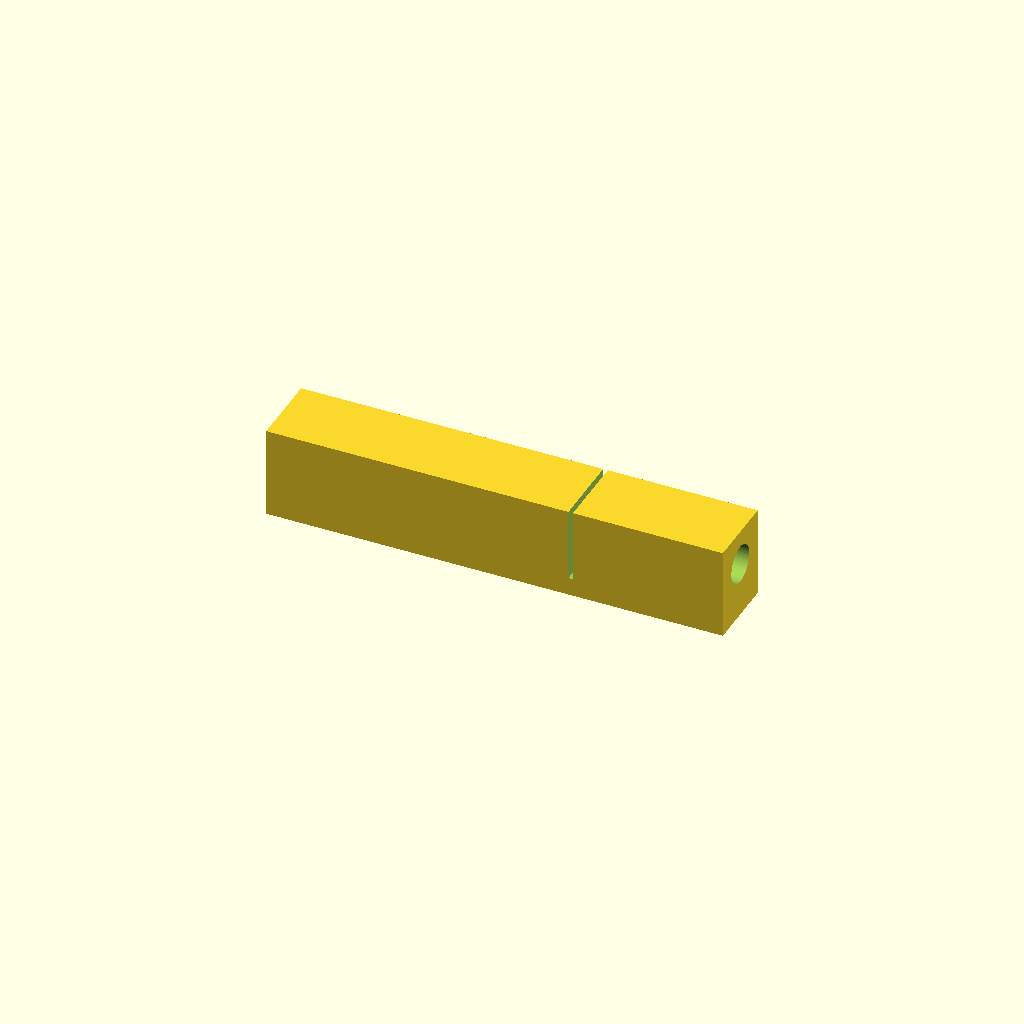
Cell 1: rendered with the file's own defaults.
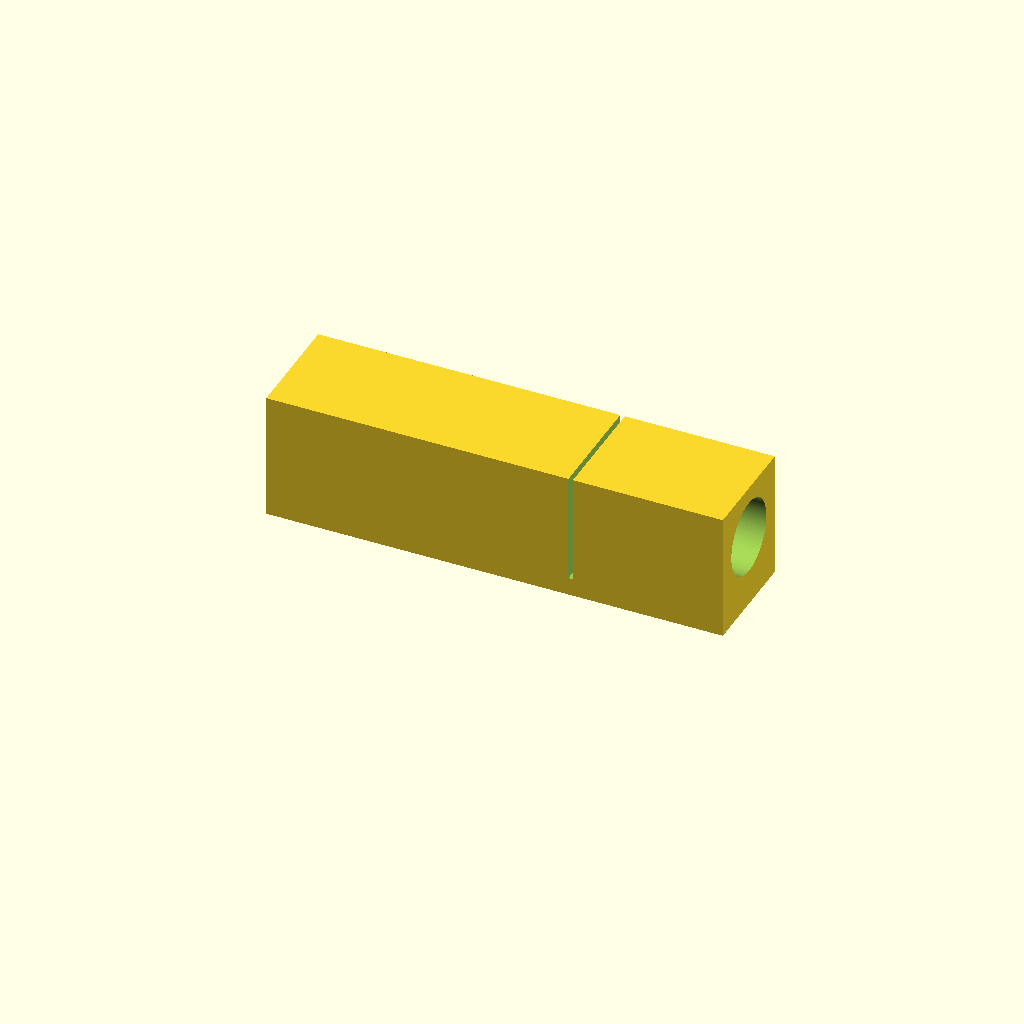
Cell 2 — d set to 8, the other parameters unchanged.
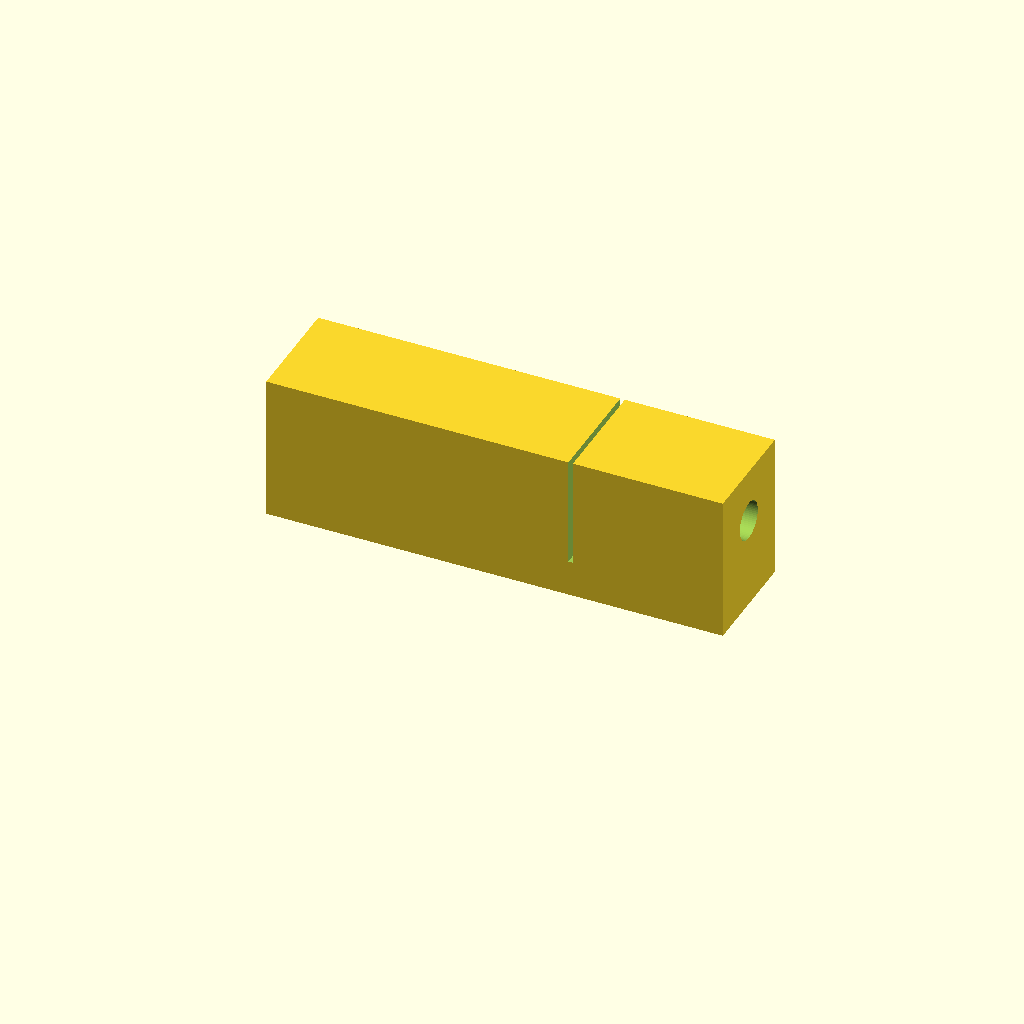
Cell 3 — t set to 4, the other parameters unchanged.
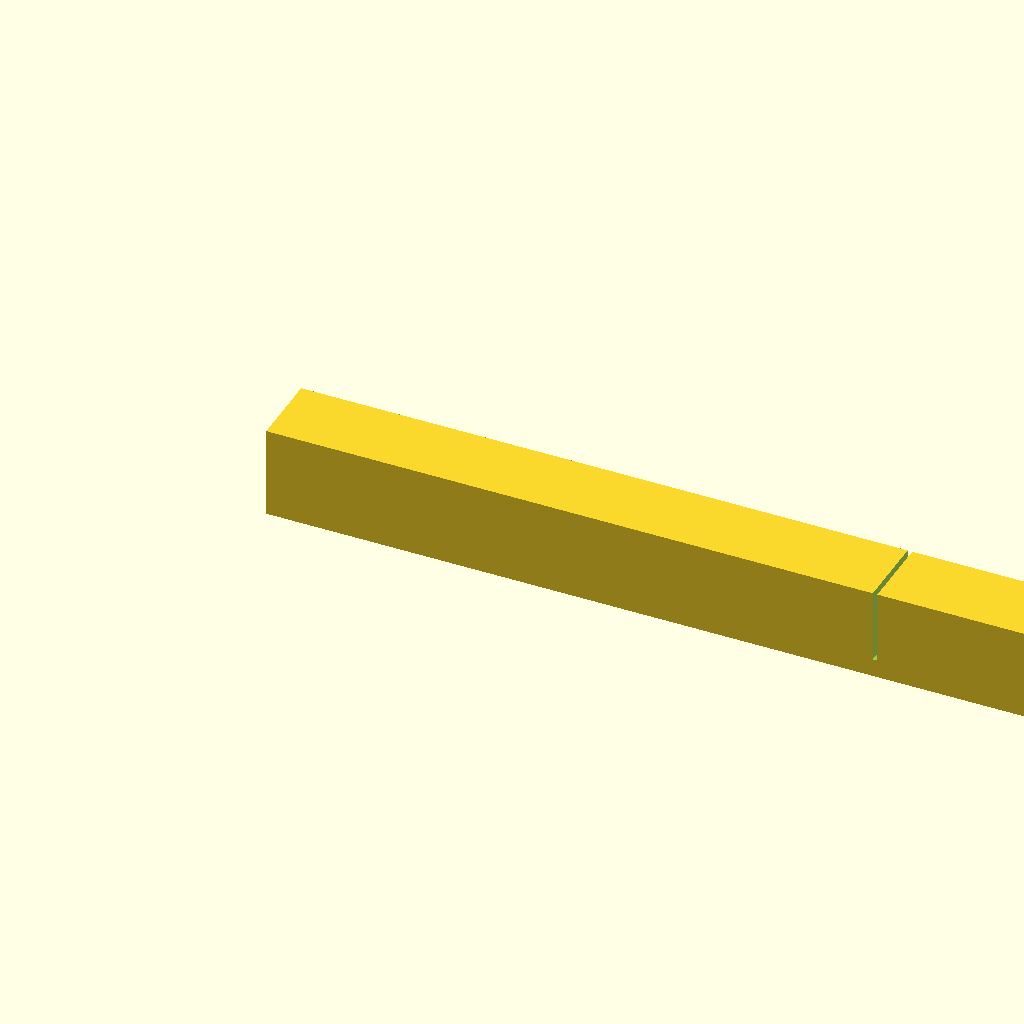
Cell 4 — l set to 100, the other parameters unchanged.
All cells are drawn from one camera (rotation 55°, 0°, 25°, orthographic, colour scheme Cornfield), so only the parameter changes between them.
Source of the model, ptfe_cutter/ptfe_cutter.scad:


d = 4;
t = 2;

l = 50;
tol = 0.1;

$fa = 0.2;
$fs = 0.2;

w = d+t*2+tol*2;

hole_t = 0.5;


difference() {
cube([l, w, d + t * 3]);

translate([-tol,t+tol+d/2,t*2+tol+d/2])
rotate([0,90,0])
cylinder(d = d+tol*2, h = l + tol*2);
    
    translate([l*2/3-hole_t/2,-d*5, t])
    cube([hole_t, d*10, t*2+tol*3+d]);
    
}
Customizer parameters (derived from the source; name, type, default, range or options):
d: number, default 4
t: number, default 2
l: number, default 50
tol: number, default 0.1
hole_t: number, default 0.5
